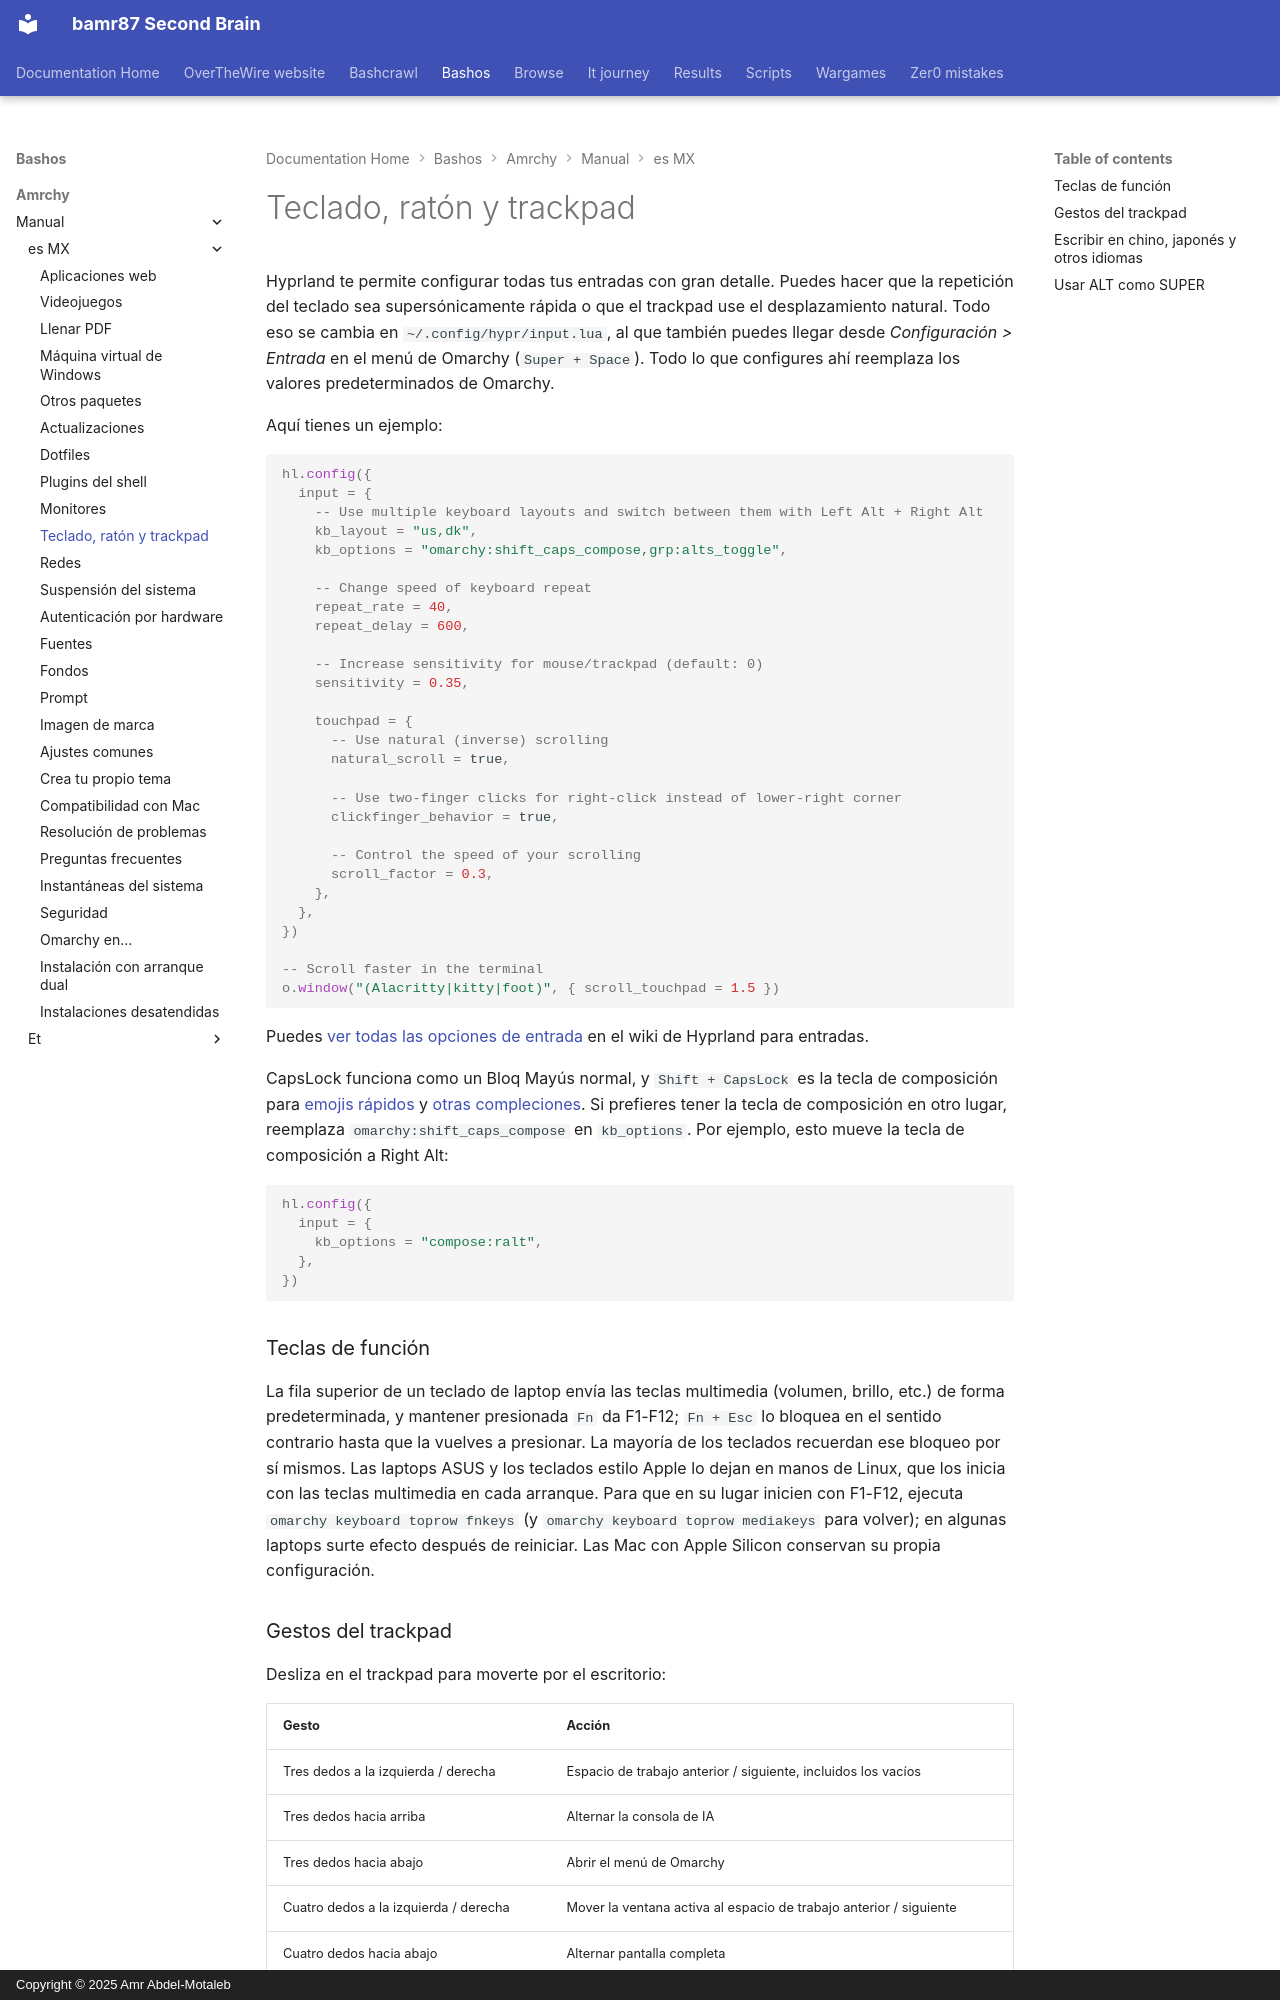

repository: bamr87/README · page: bashos/amrchy/manual/es-MX/34-keyboard-mouse-trackpad/index.html · generator: mkdocs · copyright: Copyright © 2025 Amr Abdel-Motaleb

---
source_file: amrchy/manual/es-MX/34-keyboard-mouse-trackpad.md
source_repo: bamr87/bashos
source_url: https://github.com/bamr87/bashos/blob/main/amrchy/manual/es-MX/34-keyboard-mouse-trackpad.md
title: Teclado, ratón y trackpad
---
# Teclado, ratón y trackpad

Hyprland te permite configurar todas tus entradas con gran detalle. Puedes hacer que la repetición del teclado sea supersónicamente rápida o que el trackpad use el desplazamiento natural. Todo eso se cambia en `~/.config/hypr/input.lua`, al que también puedes llegar desde _Configuración > Entrada_ en el menú de Omarchy (`Super + Space`). Todo lo que configures ahí reemplaza los valores predeterminados de Omarchy.

Aquí tienes un ejemplo:

```lua
hl.config({
  input = {
    -- Use multiple keyboard layouts and switch between them with Left Alt + Right Alt
    kb_layout = "us,dk",
    kb_options = "omarchy:shift_caps_compose,grp:alts_toggle",

    -- Change speed of keyboard repeat
    repeat_rate = 40,
    repeat_delay = 600,

    -- Increase sensitivity for mouse/trackpad (default: 0)
    sensitivity = 0.35,

    touchpad = {
      -- Use natural (inverse) scrolling
      natural_scroll = true,

      -- Use two-finger clicks for right-click instead of lower-right corner
      clickfinger_behavior = true,

      -- Control the speed of your scrolling
      scroll_factor = 0.3,
    },
  },
})

-- Scroll faster in the terminal
o.window("(Alacritty|kitty|foot)", { scroll_touchpad = 1.5 })
```

Puedes [ver todas las opciones de entrada](https://wiki.hypr.land/Configuring/Basics/Variables/#input) en el wiki de Hyprland para entradas.

CapsLock funciona como un Bloq Mayús normal, y `Shift + CapsLock` es la tecla de composición para [emojis rápidos](07-hotkeys.md#quick-emojis) y [otras compleciones](07-hotkeys.md#quick-completions). Si prefieres tener la tecla de composición en otro lugar, reemplaza `omarchy:shift_caps_compose` en `kb_options`. Por ejemplo, esto mueve la tecla de composición a Right Alt:

```lua
hl.config({
  input = {
    kb_options = "compose:ralt",
  },
})
```

### Teclas de función

La fila superior de un teclado de laptop envía las teclas multimedia (volumen, brillo, etc.) de forma predeterminada, y mantener presionada `Fn` da F1-F12; `Fn + Esc` lo bloquea en el sentido contrario hasta que la vuelves a presionar. La mayoría de los teclados recuerdan ese bloqueo por sí mismos. Las laptops ASUS y los teclados estilo Apple lo dejan en manos de Linux, que los inicia con las teclas multimedia en cada arranque. Para que en su lugar inicien con F1-F12, ejecuta `omarchy keyboard toprow fnkeys` (y `omarchy keyboard toprow mediakeys` para volver); en algunas laptops surte efecto después de reiniciar. Las Mac con Apple Silicon conservan su propia configuración.

### Gestos del trackpad

Desliza en el trackpad para moverte por el escritorio:

| Gesto | Acción |
| --- | --- |
| Tres dedos a la izquierda / derecha | Espacio de trabajo anterior / siguiente, incluidos los vacíos |
| Tres dedos hacia arriba | Alternar la consola de IA |
| Tres dedos hacia abajo | Abrir el menú de Omarchy |
| Cuatro dedos a la izquierda / derecha | Mover la ventana activa al espacio de trabajo anterior / siguiente |
| Cuatro dedos hacia abajo | Alternar pantalla completa |

Para cambiar uno, desactívalo en `~/.config/hypr/input.lua` antes de agregar tu propio [gesto del touchpad](https://wiki.hypr.land/Configuring/Advanced-and-Cool/Gestures/), ya que Hyprland no acepta dos gestos con los mismos dedos y la misma dirección:

```lua
hl.gesture({ fingers = 3, direction = "up", action = "unset" })
hl.gesture({ fingers = 3, direction = "up", action = "fullscreen" })
```

Para desactivar todos los gestos de Omarchy, establece `omarchy_default_gestures = false` cerca de la parte superior de `~/.config/hypr/hyprland.lua`, antes de que se carguen los valores predeterminados de Omarchy.

En las laptops Dell XPS con un touchpad háptico, también puedes establecer la intensidad del clic en baja, media o alta en _Disparador > Hardware > Háptica del touchpad_.
